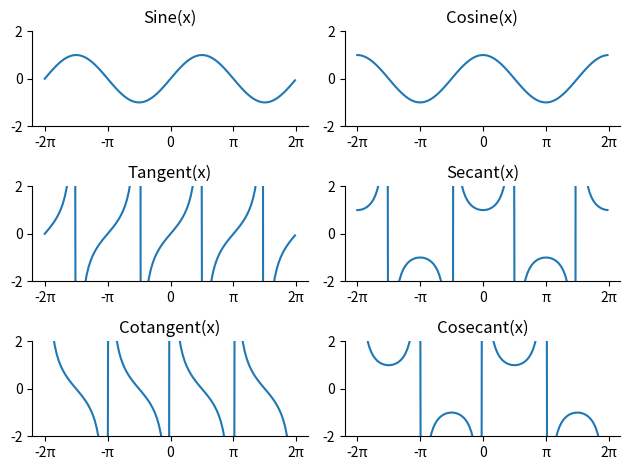

This chart was generated by the following Python code:
import matplotlib.pyplot as plt
import numpy as np

x = np.arange(-2 * np.pi, 2 * np.pi, 0.1)
sin = np.sin(x)
cos = np.cos(x)
tan = np.tan(x)
sec = 1 / cos
cot = 1 / tan
csc = 1 / sin

plt.rcParams['axes.spines.right'] = False
plt.rcParams['axes.spines.top'] = False
fig, ax = plt.subplots(3, 2)

plt.subplot(3, 2, 1)
plt.plot(x, sin)
plt.title('Sine(x)')

plt.subplot(3, 2, 2)
plt.plot(x, cos)
plt.title('Cosine(x)')

plt.subplot(3, 2, 3)
plt.plot(x, tan)
plt.title('Tangent(x)')

plt.subplot(3, 2, 4)
plt.plot(x, sec)
plt.title('Secant(x)')

plt.subplot(3, 2, 5)
plt.plot(x, cot)
plt.title('Cotangent(x)')

plt.subplot(3, 2, 6)
plt.plot(x, csc)
plt.title('Cosecant(x)')

plt.setp(ax,
         ylim=(-2, 2),
         xticks=np.arange(-2 * np.pi, (2 * np.pi) + np.pi, step=np.pi),
         xticklabels=['-2π', '-π', '0', 'π', '2π'])
fig.tight_layout()
plt.show()
